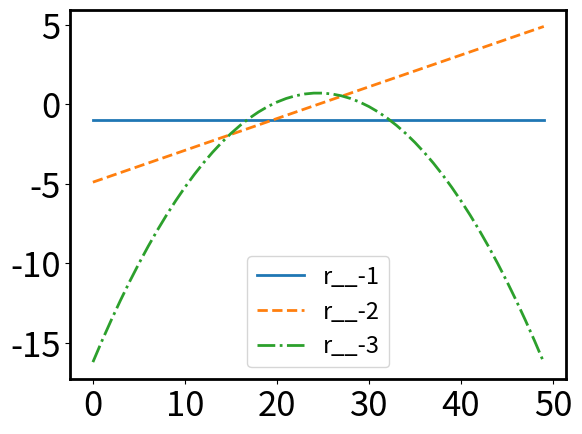

The matplotlib source for this figure:
# -*- coding: utf-8 -*-
"""
Created on Fri Jul  4 15:54:13 2025

@author: 27432
"""

# -*- coding: utf-8 -*-
"""
Created on Thu Jul  3 20:50:27 2025

@author: 27432
"""

#!/usr/bin/env python3
# -*- coding: utf-8 -*-
"""
Created on Thu Nov 28 14:19:50 2024

@author: yunkaiwang
"""

import matplotlib.pyplot as plt
import numpy as np
from scipy.linalg import qr
from scipy.special import hermite
import math
from scipy.linalg import eig,eigh,inv
import time
from matplotlib.ticker import MultipleLocator
from scipy import integrate
#W number of round to generate the g,d
#N size of the discretization of u
#M is the number of pieces we divide the figure into
#n order of derivation
def gd_generation(W,N,M,n,L):
    I = np.random.rand(W,N)
    I_normalized=I/I.sum(axis=1,keepdims=True)
    #print (np.shape(I_normalized))
    l=L/M
    
    y = np.linspace(-L/2, L/2, N)
    y0_temp = np.linspace(-L/2, L/2, 1+M)
    y0=np.zeros(M)
    for i in range(M):
        y0[i]=y0_temp[i]/2+y0_temp[i+1]/2
        
    
    m=N//M
    x=np.zeros([M,n,W])
    for i in range(M):
        #print (i)
        for j in range(n):
            print (j,n)
            for k in range(m):
                for w in range(W):

                        
                    #print (i,j,k,w,i*m+k,N)
                    #print (I_normalized[w,i*m+k])
                    #print (y0[i])
                    #print (y[i*m+k])

                    x[i,j,w]+=I_normalized[w,i*m+k]*((y[i*m+k]-y0[i])/l)**j

    d = np.zeros([n,M])
    for i in range(M):
        for j in range(n):
            for w in range(W):
                d[j,i]+=x[i,j,w]/W
            
    
    g=np.zeros([n*M,n*M])
    for i1 in range(M):
        for i2 in range(M):
            for j1 in range(n):
                for j2 in range(n):
                    for w in range(W):
                        g[j1*M+i1,j2*M+i2]+=x[i1,j1,w]*x[i2,j2,w]/W

    return d,g,x



def gd_generation_fast(W, N, M, n, L):
    I = np.random.rand(W, N)
    I_normalized = I / I.sum(axis=1, keepdims=True)
    
    l = L / M
    y = np.linspace(-L/2, L/2, N)
    y0_temp = np.linspace(-L/2, L/2, M + 1)
    y0 = (y0_temp[:-1] + y0_temp[1:]) / 2

    m = N // M
    x = np.zeros((M, n, W))
    
    for i in range(M):
        y_diff = (y[i*m:(i+1)*m] - y0[i]) / l
        y_diff_matrix = np.array([y_diff**j for j in range(n)])
        x[i, :, :] = np.dot(y_diff_matrix, I_normalized[:, i*m:(i+1)*m].T)
    #print (x[:,:,0])    
    # Calculate d using matrix operations
    d = np.mean(x, axis=2).T
    
    # Reshape x and calculate g
    x_reshaped = x.transpose(1, 0, 2).reshape(M * n, W)
    g = np.dot(x_reshaped, x_reshaped.T) / W

    return d, g,x

def gd_generation_fast_edge(W, N, M, n, L):
    I = np.random.rand(W, N)
    #I_normalized = I / I.sum(axis=1, keepdims=True)
    
    l = L / M
    y = np.linspace(-L/2, L/2, N)
    y0_temp = np.linspace(-L/2, L/2, M + 1)
    y0 = (y0_temp[:-1] + y0_temp[1:]) / 2

    m = N // M
    x = np.zeros((M, n, W))
    
    for i in range(M):
        y_diff = (y[i*m:(i+1)*m] - y0[i]) / l
        y_diff_matrix = np.array([y_diff**j for j in range(n)])
        for j in range(m):
            #print (np.shape(y_diff))
            if np.abs(y_diff[j])>0.2:
                I[:,i*m+j]*=np.exp(10*np.abs(y_diff[j]))
        
    I_normalized = I / I.sum(axis=1, keepdims=True)    
    print (I_normalized)
    for i in range(M):
        x[i, :, :] = np.dot(y_diff_matrix, I_normalized[:, i*m:(i+1)*m].T)
    #print (x[:,:,0])    
    # Calculate d using matrix operations
    d = np.mean(x, axis=2).T
    
    # Reshape x and calculate g
    x_reshaped = x.transpose(1, 0, 2).reshape(M * n, W)
    g = np.dot(x_reshaped, x_reshaped.T) / W

    return d, g,x


def gd_generation_linear(W, N, M, n, L):
    W=5
    
    x=np.linspace(0,1,W)
    for i in range(W):
    #I = np.random.rand(W, N)
        
        I1=np.linspace(1,x[i],N//2)
        I2=np.linspace(x[i],1,N//2)
        I_1=np.array([np.append(I1,I2)])
        if i==0:
            I=I_1
        else:
            I=np.append(I,I_1,axis=0)
    #print (I)
    print (np.shape(I))
    I_normalized = I / I.sum(axis=1, keepdims=True)
    
    l = L / M
    y = np.linspace(-L/2, L/2, N)
    y0_temp = np.linspace(-L/2, L/2, M + 1)
    y0 = (y0_temp[:-1] + y0_temp[1:]) / 2

    m = N // M
    x = np.zeros((M, n, W))
    
    for i in range(M):
        y_diff = (y[i*m:(i+1)*m] - y0[i]) / l
        y_diff_matrix = np.array([y_diff**j for j in range(n)])
        x[i, :, :] = np.dot(y_diff_matrix, I_normalized[:, i*m:(i+1)*m].T)
    #print (x[:,:,0])    
    # Calculate d using matrix operations
    d = np.mean(x, axis=2).T
    
    # Reshape x and calculate g
    x_reshaped = x.transpose(1, 0, 2).reshape(M * n, W)
    g = np.dot(x_reshaped, x_reshaped.T) / W

    return d, g,x

def log_normal(u,mu,sigma):
    print (u,mu,sigma)
    result = np.zeros_like(u)
   
    # Apply the function only where u >= 0
    positive_mask = u > 0
    result[positive_mask] = np.exp(-(np.log(u[positive_mask]) - mu)**2 / (2 * sigma**2)) / (u[positive_mask] * sigma * np.sqrt(2 * np.pi))
   
    return result
    #return np.exp(-(np.log(u)-mu)**2/2/sigma**2)/u/sigma/np.sqrt(2*np.pi)

def gd_generation_log_normal(W, N, M, n):
    
    y = np.linspace(0, 30, N)
    
    shift=np.linspace(-5,20,W)
    sigma=np.linspace(10,30,W)
    I = np.zeros([W*W, N])
    for i1 in range(W):
        for i2 in range(W):
            I[i1*W+i2,:]+=log_normal(y,shift[i1],sigma[i2])

        
    #print (I)
    #print (np.shape(I))
    I_normalized = I / I.sum(axis=1, keepdims=True)
    print (I_normalized)

    
    m = N 
    x = np.zeros((1, n, W*W))
    l=30
    for i in range(1):
        y_diff = (y[i*m:(i+1)*m]) /l
        y_diff_matrix = np.array([y_diff**j for j in range(n)])
        x[i, :, :] = np.dot(y_diff_matrix, I_normalized[:, i*m:(i+1)*m].T)
    #print (x[:,:,0])    
    # Calculate d using matrix operations
    d = np.mean(x, axis=2).T
    print (d,'d')
    # Reshape x and calculate g
    x_reshaped = x.transpose(1, 0, 2).reshape(M * n, W*W)
    g = np.dot(x_reshaped, x_reshaped.T) / W/W

    return d, g,x


def beta_fun(u,alpha,beta):
    return u**(alpha-1)*(1-u)**(beta-1)


def gd_generation_beta(W, N, M, n):
    
    y = np.linspace(0+1e-8, 1-1e-8, N)
    
    alpha=np.linspace(2,3,W)
    beta=np.linspace(2,3,W)
    I = np.zeros([W*W, N])
    for i1 in range(W):
        for i2 in range(W):
            I[i1*W+i2,:]+=beta_fun(y,alpha[i1],beta[i2])

        
    #print (I)
    #print (np.shape(I))
    I_normalized = I / I.sum(axis=1, keepdims=True)
    print (I_normalized)


    x = np.zeros((1,n, W*W))

    y_diff = y-1/2
    y_diff_matrix = np.array([y_diff**j for j in range(n)])
    x[0, :, :] = np.dot(y_diff_matrix, I_normalized[:, :].T)
    
    #print (x[:,:,0])    
    # Calculate d using matrix operations
    d = np.mean(x, axis=2).T
    print (d,'d')
    # Reshape x and calculate g
    x_reshaped = x.transpose(1, 0, 2).reshape(M * n, W*W)
    g = np.dot(x_reshaped, x_reshaped.T) / W/W

    return d, g,x

def gd_generation_compact(W, N, M, n, L, alpha):
    
    
    
    I = np.random.rand(W, N)
    I_normalized = I / I.sum(axis=1, keepdims=True)
    print (I_normalized)
    l = L / M
    
    #y = np.linspace(-L/2, L/2, N)
    y0_temp = np.linspace(-L/2, L/2, M + 1)
    y0 = (y0_temp[:-1] + y0_temp[1:]) / 2

    m = N // M
    
    size=l*alpha
    
    y=np.zeros(N)
    for i in range(M):
        y[i*m:i*m+m//2]=np.linspace(-size/2, -size/2+size*0.00001, m//2)+y0[i]
        y[i*m+m//2:i*m+m]=np.linspace(size/2-size*0.00001, size/2, m//2)+y0[i]
    y=y+size/2
    x = np.zeros((M, n, W))
    
    for i in range(M):
        y_diff = (y[i*m:(i+1)*m] - y0[i]) / size
        y_diff_matrix = np.array([y_diff**j for j in range(n)])
        x[i, :, :] = np.dot(y_diff_matrix, I_normalized[:, i*m:(i+1)*m].T)
    #print (x[:,:,0])    
    # Calculate d using matrix operations
    d = np.mean(x, axis=2).T
    
    # Reshape x and calculate g
    x_reshaped = x.transpose(1, 0, 2).reshape(M * n, W)
    g = np.dot(x_reshaped, x_reshaped.T) / W

    return d, g,x

def gd_generation_analytical(W,M,n):
    alpha=np.linspace(0.01,3,W)

    x=np.zeros([M,n,W])
    for i in range(W):
        for k in range(n):
            for j in range(M):
                x[j,k,i]=(k+1)**(-alpha[i]-j)
    
    x/=M
    
    #print (x[:,:,0])
    d = np.zeros([n,M])
    for i in range(M):
        for j in range(n):
            for w in range(W):
                d[j,i]+=x[i,j,w]/W
            
    
    g=np.zeros([n*M,n*M])
    for i1 in range(M):
        for i2 in range(M):
            for j1 in range(n):
                for j2 in range(n):
                    for w in range(W):
                        g[j1*M+i1,j2*M+i2]+=x[i1,j1,w]*x[i2,j2,w]/W
                        
    return d, g,x

def gd_generation_point(W,M,n):
    
    
    position1=np.linspace(1/4,1/2,W)
    position2=np.linspace(1/4,1/2,W)
    I=np.linspace(0,1,W)
    x=np.zeros([M,n,2*W])
    for i in range(W):
        for k in range(n):
            for j in range(M):
                if j==0:
                    x[j,k,i]=position1[i]**k*I[i]
                    x[j,k,i+W]=position1[i]**k*(-1)**k*(1-I[i])
                if j==1:
                    x[j,k,i]=position2[i]**k*(-1)**k*(1-I[i])
                    x[j,k,i+W]=position2[i]**k*I[i]
    #x/=M
    
    #print (x[:,:,0])
    d = np.zeros([n,M])
    for i in range(M):
        for j in range(n):
            for w in range(2*W):
                d[j,i]+=x[i,j,w]/W/2
            
    g=np.zeros([n*M,n*M])
    for i1 in range(M):
        for i2 in range(M):
            for j1 in range(n):
                for j2 in range(n):
                    for w in range(2*W):
                        g[j1*M+i1,j2*M+i2]+=x[i1,j1,w]*x[i2,j2,w]/W/2
                        
    return d,g,x

def project_onto_plane(vectors, w):
    V = np.column_stack(vectors)
    Q, R = qr(V, mode='economic')
    c = np.linalg.solve(R, Q.T @ w)
    projection = V @ c
    return projection

def projection_length(vectors, w):
    projection = project_onto_plane(vectors, w)
    length = np.linalg.norm(projection)
    return length

#product is an array previous[k,j] is the inner product w_k^T v_j
def inner_product(vectors):
    V = np.column_stack(vectors)
    Q, R = qr(V, mode='economic')
    product = Q.T @ V
    #print (Q.T@Q)
    return product


#product is an array previous[k,j] is the inner product w_k^T v_j
def inner_product_new(vectors,nmax,M,M0):
    M_M0_r=int(M/M0)
    vec_list=[]
    for i in range(nmax+1):
        #print (i)
        temp_list=vectors[0:i*M]
        l=len(vec_list)
        for j in range(l):
            temp_list.append(vec_list[j])
        for j in range(M0):
            temp_list.append(vectors[i*M+j*M_M0_r+int(M_M0_r/2)])
        V = np.column_stack(temp_list)
        Q, R = qr(V, mode='economic')
        for j in range(M0):
            vec_list.append(Q[:,-M0+j])
        #print (i,len(vec_list))
    #print (np.shape(np.column_stack(vec_list)),np.shape(np.column_stack(vectors)))
    #A=np.column_stack(vec_list)
    #print (np.shape(A))
    #(m,n)=np.shape(A)
    #for i in range(n):
        #for j in range(i,n):
            #print ('error inner product new',i,j,A[:,i]@A[:,j])
            #if np.abs(A[:,i]@A[:,j])>1e-13:
                #print ('error inner product new',i,j,A[:,i]@A[:,j])
    product = np.column_stack(vec_list).T @ np.column_stack(vectors)
    #print (Q.T@Q)
    return product

def inner_product_directSPADE(vectors,nmax,M):
    V = np.column_stack(vectors)
    product=np.zeros([(nmax+1)*M,(nmax+1)*M])
    for i in range(M):
        vectors_temp=[]
        for j in range(nmax+1):
            vectors_temp.append(vectors[i+M*j])
        V_temp = np.column_stack(vectors_temp)
        Q, R = qr(V_temp, mode='economic')
        product_temp = Q.T @ V
        for j in range(nmax+1):
            product[i+M*j,:]=product_temp[j,:]
    return product


def psi_fun(y, y0, sigma, n):
    Hn = hermite(n)
    result = 1 / (2 * np.pi * sigma**2)**(1/4) * (-1)**n * Hn((y - y0) / (2 * sigma)) * np.exp(-(y - y0)**2 / (4 * sigma**2)) / (2 * sigma)**n
    return result

def psi_array_fun(L, Lmax, sigma, N, M, nmax):
    result = np.zeros([N, M, nmax + 1])
    y = np.linspace(-Lmax/2, Lmax/2, N)
    y0_temp = np.linspace(-L/2, L/2, 1+M)
    y0=np.zeros(M)
    for i in range(M):
        y0[i]=y0_temp[i]/2+y0_temp[i+1]/2
    for i in range(nmax + 1):
        for j in range(M):
            result[:, j, i] = psi_fun(y, y0[j], sigma, i)*np.sqrt(Lmax/N)
            #if i==0: #only if we didn't take derivative, it is normalized
                #print (np.linalg.norm(result[:,j,i])**2)
            #result[:,j,i]=result[:,j,i]/np.linalg.norm(result[:,j,i])
    return result


#b_j^l l<=n  j<=M
#M,nmax are parameter used for generating product
def a_coeff_fun(product,M,nmax,sigma):
    n=nmax+1
    result=np.zeros([n,M,n,M])
    for i1 in range(n):
        for i2 in range(n):
            for j1 in range(M):
                for j2 in range(M):
                    right=i1*M+j1
                    left=i2*M+j2
                    result[i1,j1,i2,j2]=product[left,right] * sigma**i1 /math.factorial(i1)
    return result

def a_coeff_new_fun(product,M,M0,nmax,sigma):
    n=nmax+1
    result=np.zeros([n,M,n,M0])
    for i1 in range(n):
        for i2 in range(n):
            for j1 in range(M):
                for j2 in range(M0):
                    right=i1*M+j1
                    left=i2*M0+j2
                    result[i1,j1,i2,j2]=product[left,right] * sigma**i1 /math.factorial(i1)
    return result

def C_coeff_new(n,M,M0,a):
    result=np.zeros([n,2*M0,n,M])
    for l in range(n):
        for p in range(n):
            for j in range(M0):
                for k in range(M):
                    for m in range(p+1):
                        s=p-m
                        #print (p,m,s,l)
                        result[l,2*j,p,k]+=a[s,k,l,j]*a[m,k,l,j].conjugate()+a[s,k,l+1,j]*a[m,k,l+1,j].conjugate()
                        result[l,2*j,p,k]+=a[s,k,l+1,j]*a[m,k,l,j].conjugate()+a[s,k,l,j]*a[m,k,l+1,j].conjugate()
                        result[l,2*j+1,p,k]+=a[s,k,l,j]*a[m,k,l,j].conjugate()+a[s,k,l+1,j]*a[m,k,l+1,j].conjugate()
                        result[l,2*j+1,p,k]-=a[s,k,l+1,j]*a[m,k,l,j].conjugate()+a[s,k,l,j]*a[m,k,l+1,j].conjugate()
                        #Note in function a_coeff_fun we use right=i1*M+j1, which already includes a transpose for a
                        
                        #print (l,j,p,k,m,result[l,2*j,p,k])
                        #if l==0 and p==2:
                            #print (l,j,p,k,m,result[l,2*j,p,k])
    return result/2#/M


def C_coeff(n,M,a):
    result=np.zeros([n,2*M,n,M])
    for l in range(n):
        for p in range(n):
            for j in range(M):
                for k in range(M):
                    for m in range(p+1):
                        s=p-m
                        #print (p,m,s,l)
                        result[l,2*j,p,k]+=a[s,k,l,j]*a[m,k,l,j].conjugate()+a[s,k,l+1,j]*a[m,k,l+1,j].conjugate()
                        result[l,2*j,p,k]+=a[s,k,l+1,j]*a[m,k,l,j].conjugate()+a[s,k,l,j]*a[m,k,l+1,j].conjugate()
                        result[l,2*j+1,p,k]+=a[s,k,l,j]*a[m,k,l,j].conjugate()+a[s,k,l+1,j]*a[m,k,l+1,j].conjugate()
                        result[l,2*j+1,p,k]-=a[s,k,l+1,j]*a[m,k,l,j].conjugate()+a[s,k,l,j]*a[m,k,l+1,j].conjugate()
                        #Note in function a_coeff_fun we use right=i1*M+j1, which already includes a transpose for a
                        
                        #print (l,j,p,k,m,result[l,2*j,p,k])
                        #if l==0 and p==2:
                            #print (l,j,p,k,m,result[l,2*j,p,k])
    return result/2/2#/M

def C_SPADE_coeff(n,M,a):
    result=np.zeros([n,2*M,n,M])
    for l in range(n):
        for p in range(n):
            for j in range(M):
                for k in range(M):
                    for m in range(p+1):
                        s=p-m
                        #print (p,m,s,l)
                        result[l,2*j,p,k]+=a[s,k,l,j]*a[m,k,l,j].conjugate()+a[s,k,l+1,j]*a[m,k,l+1,j].conjugate()
                        result[l,2*j,p,k]+=a[s,k,l+1,j]*a[m,k,l,j].conjugate()+a[s,k,l,j]*a[m,k,l+1,j].conjugate()
                        result[l,2*j+1,p,k]+=a[s,k,l,j]*a[m,k,l,j].conjugate()+a[s,k,l+1,j]*a[m,k,l+1,j].conjugate()
                        result[l,2*j+1,p,k]-=a[s,k,l+1,j]*a[m,k,l,j].conjugate()+a[s,k,l,j]*a[m,k,l+1,j].conjugate()
                        #Note in function a_coeff_fun we use right=i1*M+j1, which already includes a transpose for a
                        
                        #print (l,j,p,k,m,result[l,2*j,p,k])
                        #if l==0 and p==2:
                            #print (l,j,p,k,m,result[l,2*j,p,k])
    return result/2/M/2

def C_SPADE_coeff_extra(n,M,a):
    result=np.zeros([M,n,M])
    for p in range(n):
        for q in range(M):
            for j in range(M):
                for m in range(p+1):
                    s=p-m
                    result[j,p,q]+=a[m,q,0,j]*a[s,q,0,j].conjugate()
    return result/M/2

def C_new_coeff_extra(n,M,a):
    result=np.zeros([M,n,M])
    for p in range(n):
        for q in range(M):
            for j in range(M):
                for m in range(p+1):
                    s=p-m
                    result[j,p,q]+=a[m,q,0,j]*a[s,q,0,j].conjugate()
    return result/2


def C_directimaging_coeff(n,M,N_measure,L_measure,y0,sigma):
    u_array=np.linspace(-L_measure/2,L_measure/2,N_measure)
    result=np.zeros([N_measure,n,M])
    for i in range(n):
        for k in range(M):
            for p in range(i+1):
                q=i-p
                
                #print (np.shape(result[:,i,k]),result[:,i,k].dtype)
                temp=psi_fun(u_array,y0[k],sigma,p)*np.conjugate(psi_fun(u_array,y0[k],sigma,q))/math.factorial(p)/math.factorial(q)*sigma**i
                
                #print (np.shape(temp),temp.dtype)
                #print (temp+result[:,i,k])
                result[:,i,k]+=temp.astype(np.float64)
                #result[:,i,k]+=psi_fun(u_array,y0[k],sigma,p)*np.conjugate(psi_fun(u_array,y0[k],sigma,q))/math.factorial(p)/math.factorial(q)*sigma**i
    return result*L_measure/N_measure  #normalization such that np.sum(result[:,0,0])=1


def integrate_psi(u,y0,sigma,p,q,i,k):
    result=psi_fun(u,y0,sigma,p)*np.conjugate(psi_fun(u,y0,sigma,q))/math.factorial(p)/math.factorial(q)*sigma**i
    return result

def C_directimaging_coeff_integral(n,M,N_measure,L_measure,y0,sigma):
    
    u_temp = np.linspace(-L_measure/2,L_measure/2,N_measure+1)
    u_array = (u_temp[:-1] + u_temp[1:]) / 2
    #print (u_array,l)
    #u_array=np.linspace(-L_measure/2,L_measure/2,N_measure)
    l=L_measure/N_measure
    result=np.zeros([N_measure,n,M])
    for i in range(n):
        for k in range(M):
            for p in range(i+1):
                q=i-p
                temp=np.zeros(N_measure)
                for j in range(N_measure):
                    #print (j,u_array[j]-l/2,u_array[j]+l/2)
                    #temp1,err=integrate.quad(psi_fun,u_array[j]-l/2,u_array[j]+l/2,args=(y0[k],sigma,p))
                    #temp2,err=integrate.quad(psi_fun,u_array[j]-l/2,u_array[j]+l/2,args=(y0[k],sigma,q))
                    #temp[j]=temp1*np.conjugate(temp2)/math.factorial(p)/math.factorial(q)*sigma**i
                    temp[j],error=integrate.quad(integrate_psi,u_array[j]-l/2,u_array[j]+l/2,args=(y0[k],sigma,p,q,i,k))
                    
                    #print (result)
                #print (np.shape(result[:,i,k]),result[:,i,k].dtype)
                #temp=psi_fun(u_array,y0[k],sigma,p)*np.conjugate(psi_fun(u_array,y0[k],sigma,q))/math.factorial(p)/math.factorial(q)*sigma**i
                #temp1=integral.quad(psi_fun)
                #print (np.shape(temp),temp.dtype)
                #print (temp+result[:,i,k])
                result[:,i,k]+=temp.astype(np.float64)
                #result[:,i,k]+=psi_fun(u_array,y0[k],sigma,p)*np.conjugate(psi_fun(u_array,y0[k],sigma,q))/math.factorial(p)/math.factorial(q)*sigma**i
    return result#*L_measure/N_measure  #normalization such that np.sum(result[:,0,0])=1



def random_gd(n,M):
    
    g=np.random.random([n*M,n*M])
    g=g+g.T
    eigenvalues = np.linalg.eigvals(g)
    min_eigenvalue = np.min((eigenvalues))
    #epsilon = 1e-3  # Small positive number to ensure strict positive definiteness
    g += np.eye(n*M) * (np.abs(min_eigenvalue )+1e-6)
    g=g/np.max(g)
    
    max_eigenvalue = np.max(np.linalg.eigvals(g))
    g=g/max_eigenvalue/2

    d = np.random.random([n,M])
    return g,d

def GD_new(g,d,C,alpha,n,M,M0):

    D=np.zeros([n*2*M0,n*2*M0])
    G=np.zeros([n*2*M0,n*2*M0])
    for m in range(n):
        for k in range(M):
            #print (np.shape(D),np.shape(C[:,:,m,k].flatten()),np.shape(np.diag(C[:,:,m,k].flatten())))
            D+=alpha**m * d[m,k]*np.diag(C[:,:,m,k].flatten())
    for m in range(n):
        for k1 in range(M):
            for k2 in range(M):
                for m1 in range(m+1):
                    #print (m,k1,k2)
                    m2=m-m1
                    left=np.array([C[:,:,m1,k1].flatten()]).T
                    right=np.array([C[:,:,m2,k2].flatten()])
                    index1=m1*M+k1
                    index2=m2*M+k2
                    G+=alpha**m * g[index1,index2] * left@right
    return G,D

def GD(g,d,C,alpha,n,M,C_extra):

    D=np.zeros([n*2*M+M,n*2*M+M])
    G=np.zeros([n*2*M+M,n*2*M+M])
    for m in range(n):
        for k in range(M):
            #print (m,n,k,M,'label')
            #print (np.shape(D),np.shape(C[:,:,m,k].flatten()),np.shape(np.diag(C[:,:,m,k].flatten())))
            D+=alpha**m * d[m,k]*np.diag(np.append(C[:,:,m,k].flatten(),C_extra[:,m,k]))
    for m in range(n):
        for k1 in range(M):
            for k2 in range(M):
                for m1 in range(m+1):
                    #print (m,k1,k2)
                    m2=m-m1
                    left=np.array([np.append(C[:,:,m1,k1].flatten(),C_extra[:,m1,k1])]).T
                    right=np.array([np.append(C[:,:,m2,k2].flatten(),C_extra[:,m2,k2])])
                    index1=m1*M+k1
                    index2=m2*M+k2
                    G+=alpha**m * g[index1,index2] * left@right
    return G,D

def GD_directimaging(g,d,C,alpha,n,M,N_measure):
    D=np.zeros([N_measure,N_measure])
    G=np.zeros([N_measure,N_measure])
    for m in range(n):
        for k in range(M):
            #print (alpha)
            #print (d[m,k])
            #print (C[:,m,k])
            #print (m,n,k,M)
            D+=alpha**m * d[m,k] * np.diag(C[:,m,k])
    for m in range(n):
        for k1 in range(M):
            for k2 in range(M):
                for m1 in range(m+1):
                    m2=m-m1
                    left=np.array([C[:,m1,k1]]).T
                    right=np.array([C[:,m2,k2]])
                    index1=m1*M+k1
                    index2=m2*M+k2
                    G+=alpha**m * g[index1,index2] * left@right
    return G,D

def Dhalfinv_directimaging_fun(g,d,C,alpha,n,M,N_measure):
    result=np.zeros(N_measure)
    for m in range(n):
        for k in range(M):
            #print (np.shape(D),np.shape(C[:,:,m,k].flatten()),np.shape(np.diag(C[:,:,m,k].flatten())))
            result+=alpha**m * d[m,k]*C[:,m,k]
    for i in range(N_measure):
        if result[i]<0 and np.abs(result[i])<1e-14:
            result[i]+=1e-14
        elif result[i]<0 and np.abs(result[i])>1e-14:
            print ('Dhalfinv Error')
            
    #print (np.min(np.abs(result)),np.min(result))
    return np.diag(1/np.sqrt(result))

def Dhalfinv_fun(g,d,C,alpha,n,M,C_extra):
    result=np.zeros(n*2*M+M)
    for m in range(n):
        for k in range(M):
            #print (np.shape(D),np.shape(C[:,:,m,k].flatten()),np.shape(np.diag(C[:,:,m,k].flatten())))
            result+=alpha**m * d[m,k]*(np.append(C[:,:,m,k].flatten(),C_extra[:,m,k]))
    for i in range(n*2*M):
        if result[i]<0 and np.abs(result[i])<1e-14:
            result[i]+=1e-14
        elif result[i]<0 and np.abs(result[i])>1e-14:
            print ('Dhalfinv Error')
            
    #print (np.min(np.abs(result)),np.min(result))
    return np.diag(1/np.sqrt(result))


def Dhalfinv_fun_new(g,d,C,alpha,n,M,M0):
    result=np.zeros(n*2*M0)
    for m in range(n):
        for k in range(M):
            #print (np.shape(D),np.shape(C[:,:,m,k].flatten()),np.shape(np.diag(C[:,:,m,k].flatten())))
            result+=alpha**m * d[m,k]*C[:,:,m,k].flatten()
    for i in range(n*2*M0):
        if result[i]<0 and np.abs(result[i])<1e-14:
            result[i]+=1e-14
        elif result[i]<0 and np.abs(result[i])>1e-14:
            print ('Dhalfinv Error')
            
    #print (np.min(np.abs(result)),np.min(result))
    return np.diag(1/np.sqrt(result))

def main(G,D,Dhalfinv,S):

    M=Dhalfinv@G@Dhalfinv
    
    #l,v=eigh(M)
    #result=np.sort(np.real(np.real(l)))
    #print (result)
    

    l, v =eigh(M)
    

    sort_indices = np.argsort(np.abs(np.real(l)))
    

    sorted_l = l[sort_indices]
    sorted_v = v[:, sort_indices]
    
    M1=G+(D-G)/S
    M2=inv(M1)@G
    CT=np.matrix.trace(M2)
    return Dhalfinv,M,sorted_l,sorted_v,CT

def C_T(sorted_l,alpha,S):
    (K,)=np.shape(sorted_l)
    result=0
    beta_square=1/sorted_l-1
    for i in range(K):
        result+=1/(1+beta_square[-1-i]/S)
    return result




L =1
Lmax=L*5
sigma = 1
N = 2000
M = 1
nmax = 50
n=10
W=50
S=1000
N_measure=50

Q=20
alpha=np.logspace(-2,-1,Q)
t0=time.time()

y0_temp = np.linspace(-L/2, L/2, M + 1)
y0 = (y0_temp[:-1] + y0_temp[1:]) / 2

L_measure=np.max(y0)-np.min(y0)+10*sigma


psi_array = psi_array_fun(L, Lmax, sigma, N, M, nmax)
vectors = []
for j in range(nmax + 1):
    for i in range(M):
        vectors.append(psi_array[:, i, j])
#g,d=random_gd(n,M)
d,g,x=gd_generation_fast(W, M*20, M, n, L)
print ('start')

#C1=C_directimaging_coeff(n,M,N_measure,L_measure,y0,sigma)
C1=C_directimaging_coeff_integral(n,M,N_measure,L_measure,y0,sigma)
l1=np.zeros([N_measure,Q])
r=np.zeros([N_measure,N_measure,Q])
M_array=np.zeros([N_measure,N_measure,Q])
D_halfinv_array=np.zeros([N_measure,N_measure,Q])

for i in range(Q):

    G,D=GD_directimaging(g,d,C1,alpha[i],n,M,N_measure)
    Dhalfinv=Dhalfinv_directimaging_fun(g,d,C1,alpha[i],n,M,N_measure)
    D_halfinv_temp,M_temp,temp,v_temp,CT_temp=main(G,D,Dhalfinv,S)
    l1[:,i]=temp
    r[:,:,i]=D_halfinv_temp@v_temp
    #r[:,:,i]=v_temp
    M_array[:,:,i]=M_temp
    D_halfinv_array[:,:,i]=D_halfinv_temp

t1=time.time()
print ('direct imaging',t1-t0)   






plt.figure()

ax=plt.subplot(1,1,1)


#xmajorLocator   = MultipleLocator(2) #å°†xä¸»åˆ»åº¦æ ‡ç­¾è®¾ç½®ä¸º20çš„å€æ•°
#ymajorLocator   = MultipleLocator(1000000) #å°†yä¸»åˆ»åº¦æ ‡ç­¾è®¾ç½®ä¸º20çš„å€æ•°
#ymajorLocator = LogLocator(base=10)  # LogLocator for 10^4n
#xmajorFormatter = FormatStrFormatter('%1.1f') #è®¾ç½®xè½´æ ‡ç­¾æ–‡æœ¬çš„æ ¼å¼
#xminorLocator   = MultipleLocator(1) #å°†xè½´æ¬¡åˆ»åº¦æ ‡ç­¾è®¾ç½®ä¸º5çš„å€æ•°
#ymajorLocator   = MultipleLocator(0.5)
#ax.xaxis.set_major_locator(xmajorLocator)
#ax.xaxis.set_major_formatter(xmajorFormatter)
#ax.yaxis.set_major_locator(ymajorLocator)
ax.spines['bottom'].set_linewidth(2)
ax.spines['left'].set_linewidth(2)
ax.spines['top'].set_linewidth(2)
ax.spines['right'].set_linewidth(2)
plt.xticks(fontsize=25)
plt.yticks(fontsize=25)
#plt.xlim([5,D_array[-1]+10])
#plt.ylim([0,0.55])
#plt.xlim([0,D_array[-1]+1])
#plt.ylim([1e-6,1e-3])



plt.plot(r[:,-1,0],linewidth=2,linestyle='-',label='r__-1')
plt.plot(r[:,-2,0],linewidth=2,linestyle='--',label='r__-2')
plt.plot(r[:,-3,0],linewidth=2,linestyle='-.',label='r__-3')
#plt.plot(r[:,-4,0],linewidth=2,linestyle='dotted',label='r____4')
#plt.semilogy(np.abs(r5),linewidth=2,linestyle='-.',label='r____5')
#plt.plot(np.concatenate(([r[-1,-2,0]], r[:-1,-2,0])),linewidth=2,linestyle='-',label='bet0')
#plt.plot(np.concatenate(([r[-1,-3,0]], r[:-1,-3,0])),linewidth=2,linestyle='-',label='bet0')
#plt.plot(np.concatenate(([r[-1,-4,0]], r[:-1,-4,0])),linewidth=2,linestyle='-',label='bet0')
#plt.plot(D_array,np.array([1/(M-1)]*n),label='asymptotic',linestyle=':')
plt.legend(fontsize=17, loc='lower center', ncol=1, bbox_to_anchor=(0.5, 0))




foo_fig = plt.gcf() # 'get current figure'
#foo_fig.savefig('eigenvector_direct_r.jpg', format='jpg', dpi=1000,bbox_inches = 'tight')
    
plt.show()

